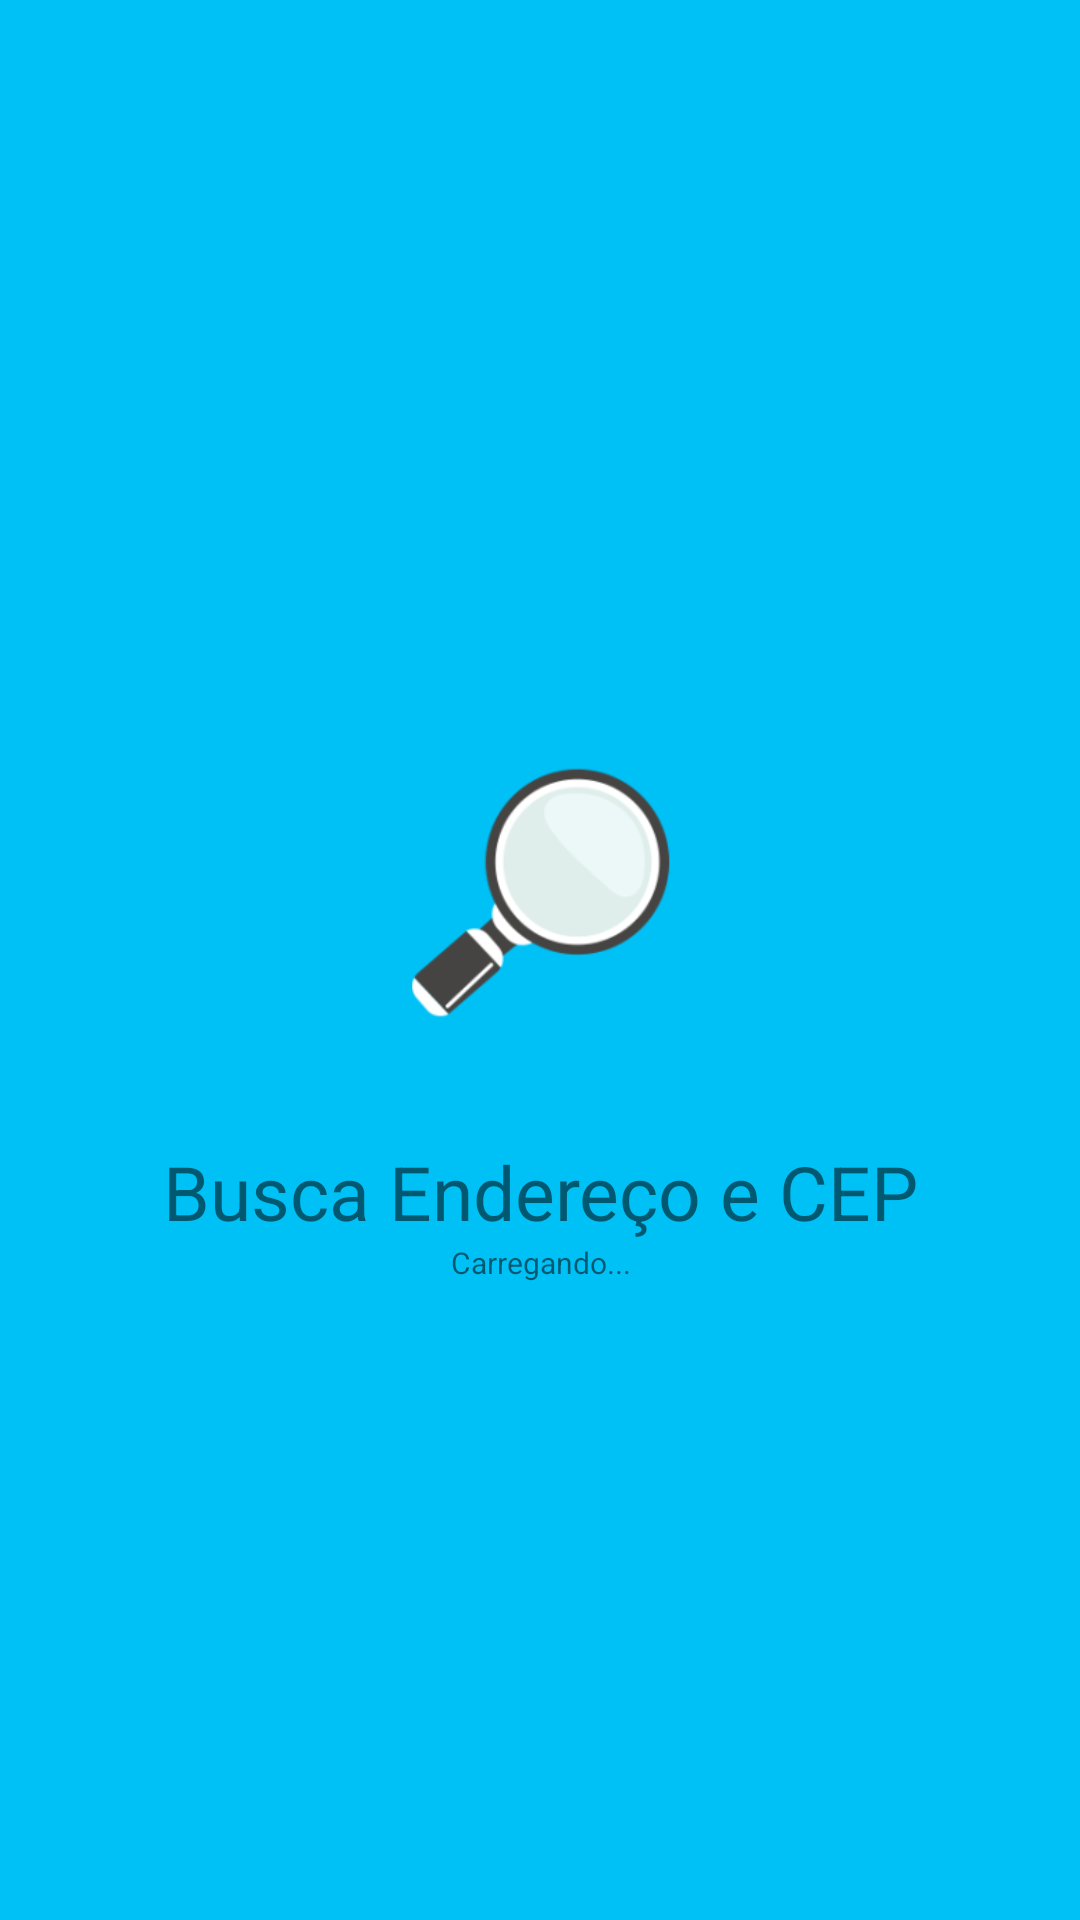

Android layout source for this screen:
<!-- AndroidManifest.xml: activity theme Theme.AppCompat.Light.NoActionBar -->
<!-- res/layout/activity_splash_screen.xml -->
<?xml version="1.0" encoding="utf-8"?>
<android.support.v7.widget.LinearLayoutCompat xmlns:android="http://schemas.android.com/apk/res/android"
    xmlns:app="http://schemas.android.com/apk/res-auto"
    xmlns:tools="http://schemas.android.com/tools"
    android:layout_width="match_parent"
    android:layout_height="match_parent"
    android:orientation="vertical"
    android:gravity="center_vertical"
    android:background="@color/colorPrimary"
    tools:context=".projeto.activity.SplashScreenActivity">

    <ImageView
        android:layout_width="150dp"
        android:layout_height="150dp"
        android:layout_gravity="center"
        android:src="@mipmap/ic_cep2"
        android:layout_marginLeft="16dp"
        android:layout_marginRight="16dp"
        android:layout_marginTop="10dp"
        android:layout_marginBottom="8dp"/>

    <android.support.v7.widget.AppCompatTextView
        android:layout_width="match_parent"
        android:layout_height="wrap_content"
        android:gravity="center"
        android:text="@string/app_name"
        android:textSize="25dp"/>

    <android.support.v7.widget.AppCompatTextView
        android:layout_width="match_parent"
        android:layout_height="wrap_content"
        android:gravity="center"
        android:text="@string/app_loading"
        android:textSize="10dp"/>

</android.support.v7.widget.LinearLayoutCompat>
<!-- resources referenced by this layout -->
<resources>
  <color name="colorPrimary">#00C1F6</color>
  <!-- mipmap ic_cep2: png bitmap (mipmap-hdpi, 4762 bytes) -->
  <string name="app_loading">Carregando...</string>
  <string name="app_name">Busca Endereço e CEP</string>
</resources>
